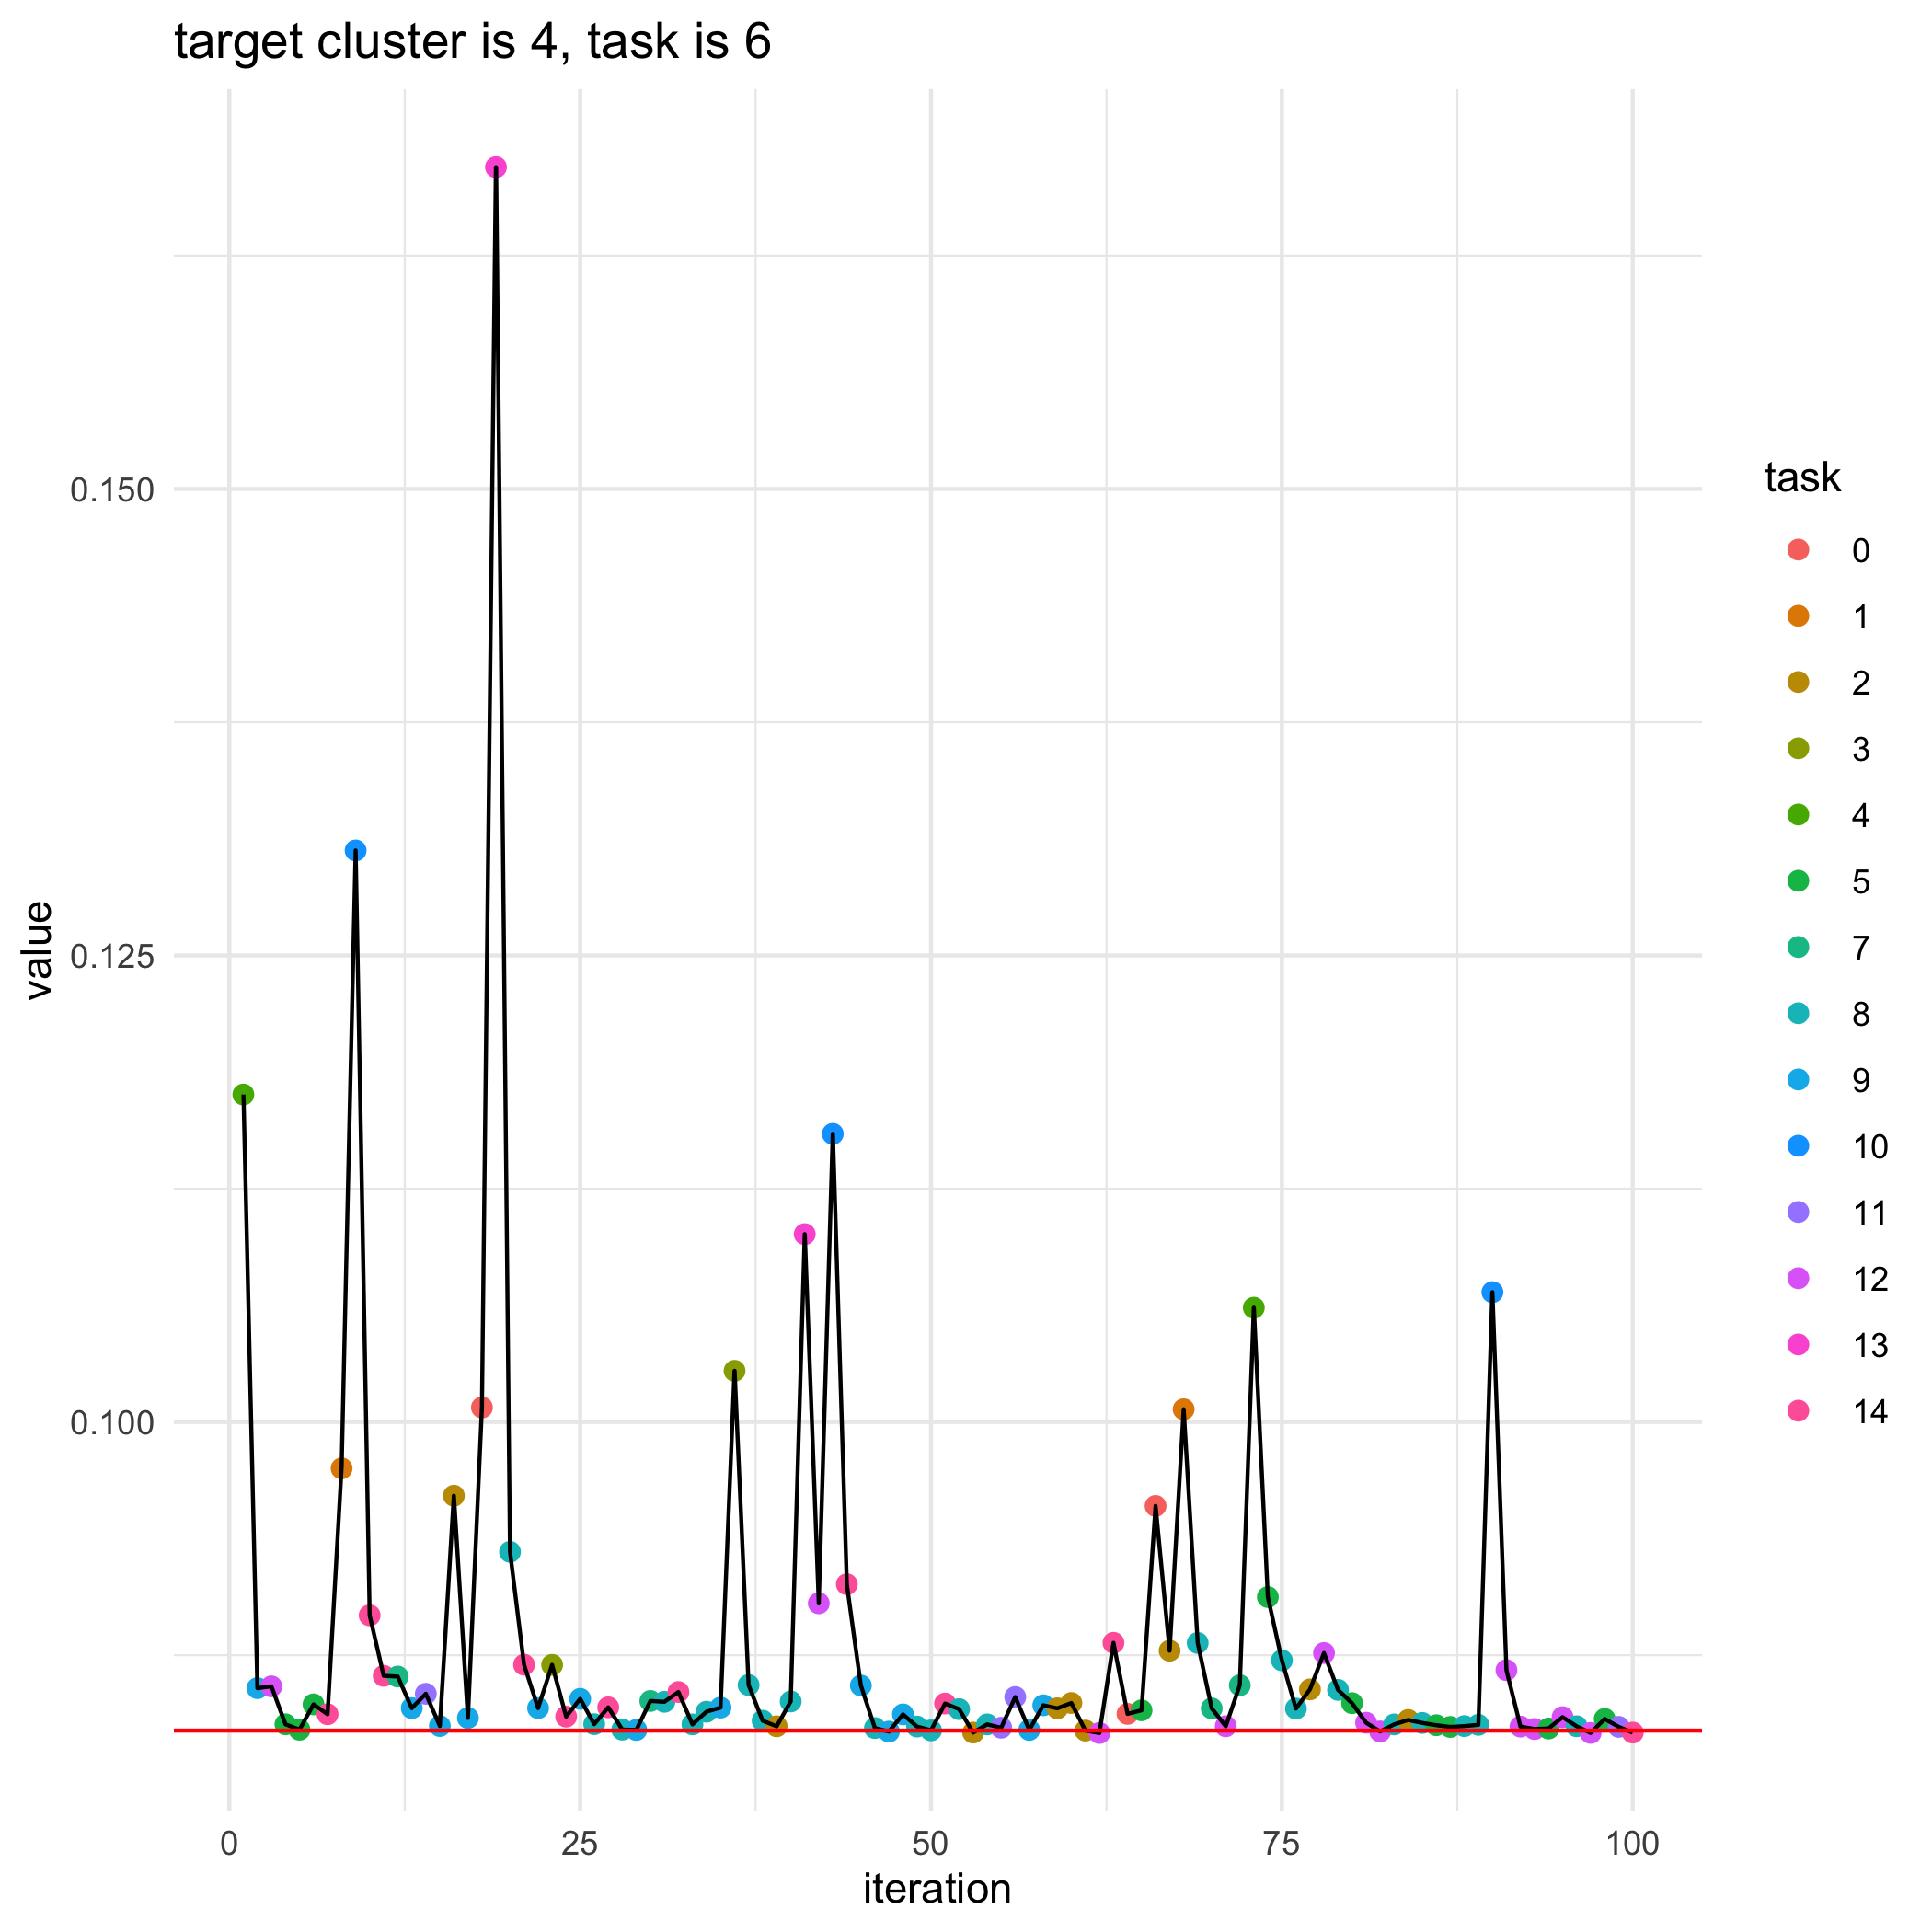

Data behind this chart, as committed beside it:
, losses, bandit_selects
0, 0.08346, 
1, 0.1175, 4.0
2, 0.08573, 9.0
3, 0.08583, 12.0
4, 0.0838, 5.0
5, 0.08351, 5.0
6, 0.08487, 5.0
7, 0.08434, 14.0
8, 0.09751, 1.0
9, 0.1306, 10.0
10, 0.08964, 14.0
11, 0.0864, 14.0
12, 0.08636, 7.0
13, 0.08467, 9.0
14, 0.08543, 11.0
15, 0.08371, 9.0
16, 0.09605, 2.0
17, 0.08414, 9.0
18, 0.1008, 0.0
19, 0.1672, 13.0
20, 0.09304, 8.0
21, 0.08699, 14.0
22, 0.08467, 9.0
23, 0.08698, 3.0
24, 0.08421, 14.0
25, 0.08516, 9.0
26, 0.08381, 8.0
27, 0.08471, 14.0
28, 0.08352, 8.0
29, 0.0835, 9.0
30, 0.08505, 7.0
31, 0.085, 8.0
32, 0.08553, 14.0
33, 0.08379, 8.0
34, 0.08447, 8.0
35, 0.08469, 9.0
36, 0.1027, 3.0
37, 0.0859, 8.0
38, 0.08399, 8.0
39, 0.08369, 2.0
40, 0.08502, 8.0
41, 0.1101, 13.0
42, 0.09028, 12.0
43, 0.1154, 10.0
44, 0.09131, 14.0
45, 0.08588, 9.0
46, 0.0836, 8.0
47, 0.08341, 9.0
48, 0.08433, 9.0
49, 0.08368, 8.0
50, 0.08347, 8.0
51, 0.08491, 14.0
52, 0.08461, 8.0
53, 0.08335, 2.0
54, 0.08379, 8.0
55, 0.08361, 11.0
56, 0.08526, 11.0
57, 0.0835, 9.0
58, 0.08482, 9.0
59, 0.08466, 2.0
... 41 more rows
